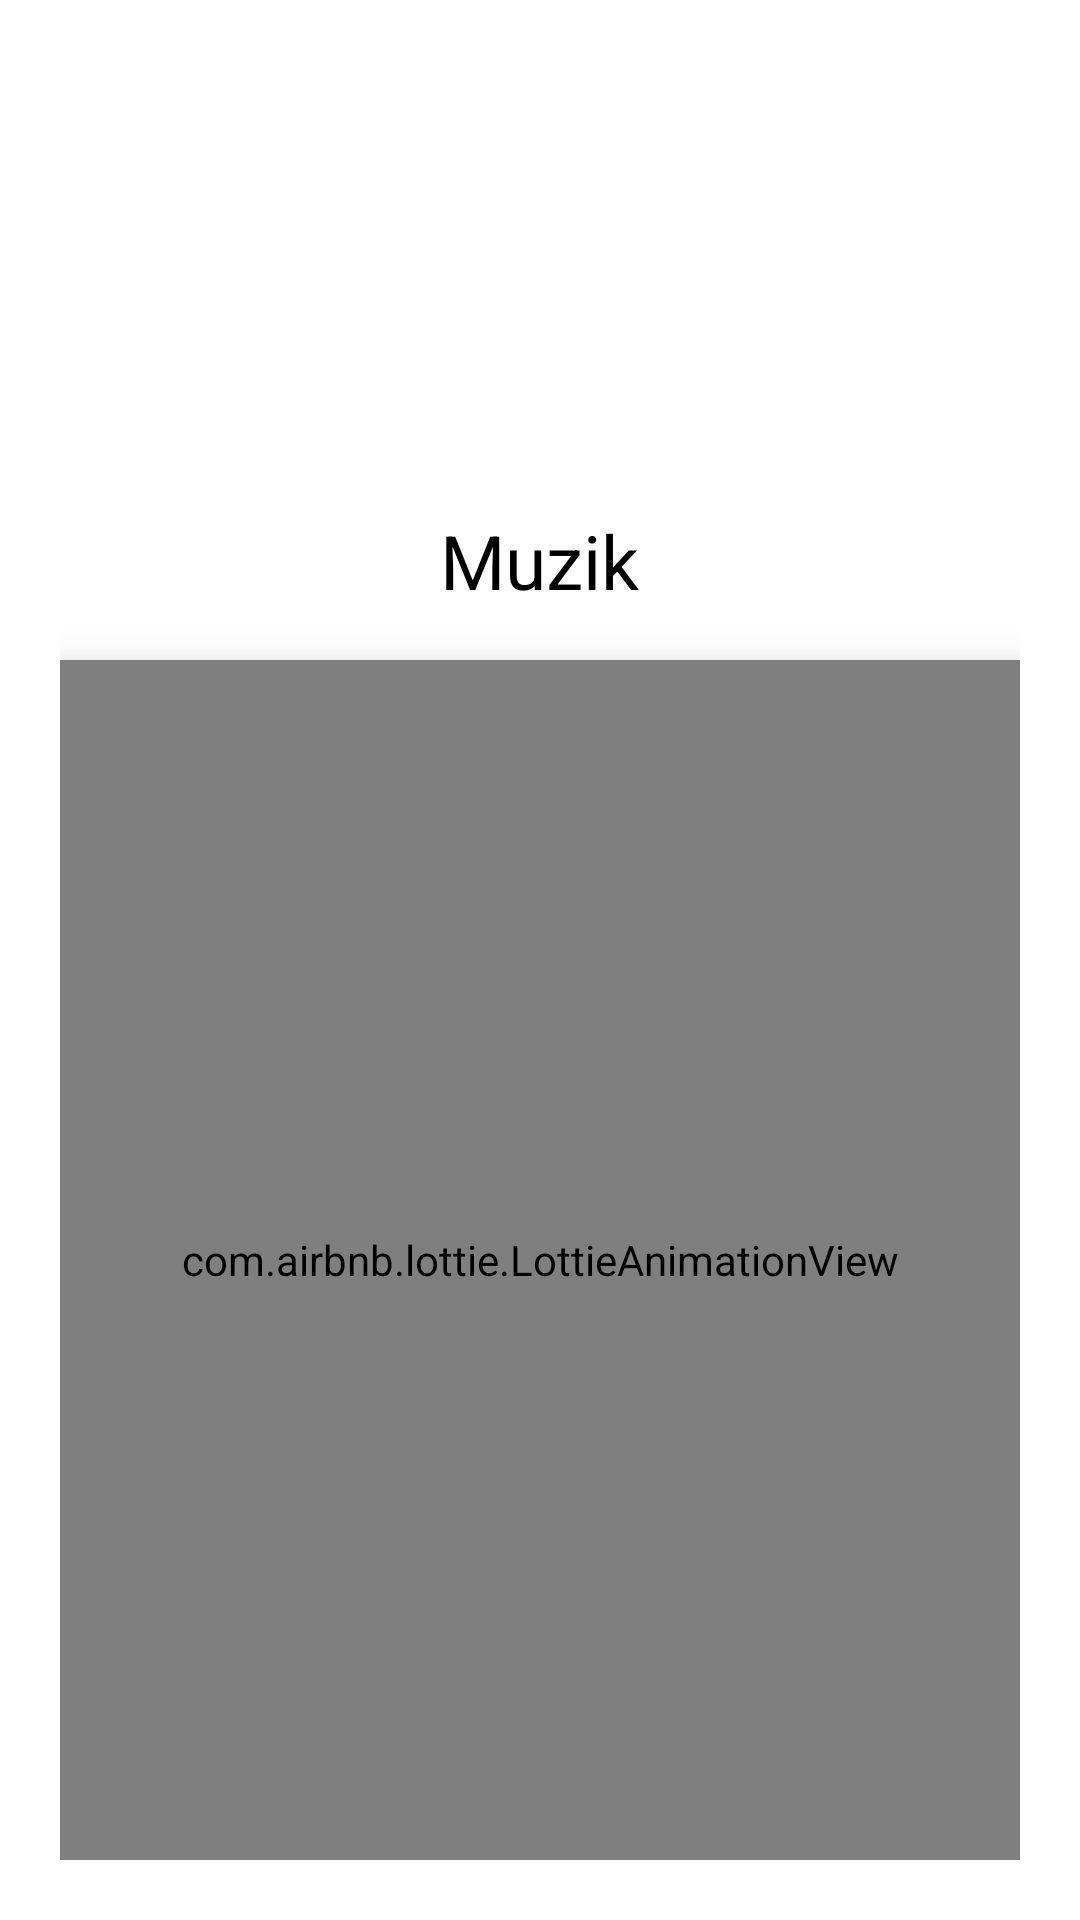

The Android layout XML behind this screen, and the referenced resources:
<!-- AndroidManifest.xml: application theme Theme.Music -->
<!-- res/layout/splash_screen.xml -->
<?xml version="1.0" encoding="utf-8"?>
<RelativeLayout xmlns:android="http://schemas.android.com/apk/res/android"
    xmlns:app="http://schemas.android.com/apk/res-auto"
    xmlns:tools="http://schemas.android.com/tools"
    android:layout_width="match_parent"
    android:layout_height="match_parent"
    android:background="@color/white"
    android:padding="20dp"
    tools:context=".splashscreen">

    <TextView
        android:layout_marginTop="150dp"
        android:id="@+id/appname"
        android:layout_width="wrap_content"
        android:layout_height="wrap_content"
        android:text="Muzik"
        android:textColor="@color/black"
        android:textSize="25sp"
        android:layout_alignParentTop="true"
        android:layout_centerHorizontal="true"
        />

    <TextView
        android:layout_width="wrap_content"
        android:layout_height="wrap_content"
        android:layout_centerHorizontal="true"
        android:layout_marginTop="10dp"
        android:layout_below="@id/appname"
        android:text="@string/Enjoy_your_music"
        android:textAlignment="center"
        android:textColor="@android:color/black"
        android:textSize="20sp" />

    <com.airbnb.lottie.LottieAnimationView
        android:id="@+id/lottie"
        android:layout_width="400dp"
        android:layout_height="400dp"
        android:elevation="10dp"
        android:layout_alignParentBottom="true"
        app:lottie_autoPlay="true"
        app:lottie_rawRes="@raw/music" />

</RelativeLayout>
<!-- resources referenced by this layout -->
<resources>
  <color name="black">#FF000000</color>
  <color name="white">#FFFFFFFF</color>
  <string name="Enjoy_your_music">Muziki Connect</string>
  <style name="Theme.Music" parent="Theme.MaterialComponents.DayNight.DarkActionBar">
          
          <item name="colorPrimary">@color/green</item>
          <item name="colorPrimaryVariant">@color/purple_700</item>
          <item name="colorOnPrimary">@color/white</item>
          
          <item name="colorSecondary">@color/teal_200</item>
          <item name="colorSecondaryVariant">@color/teal_700</item>
          <item name="colorOnSecondary">@color/black</item>
          
          <item name="android:statusBarColor" tools:targetApi="l">?attr/colorPrimaryVariant</item>
      </style>
  <color name="green">#2196F3</color>
  <color name="purple_700">#00E2FF</color>
  <color name="teal_200">#FF03DAC5</color>
  <color name="teal_700">#FF018786</color>
</resources>
